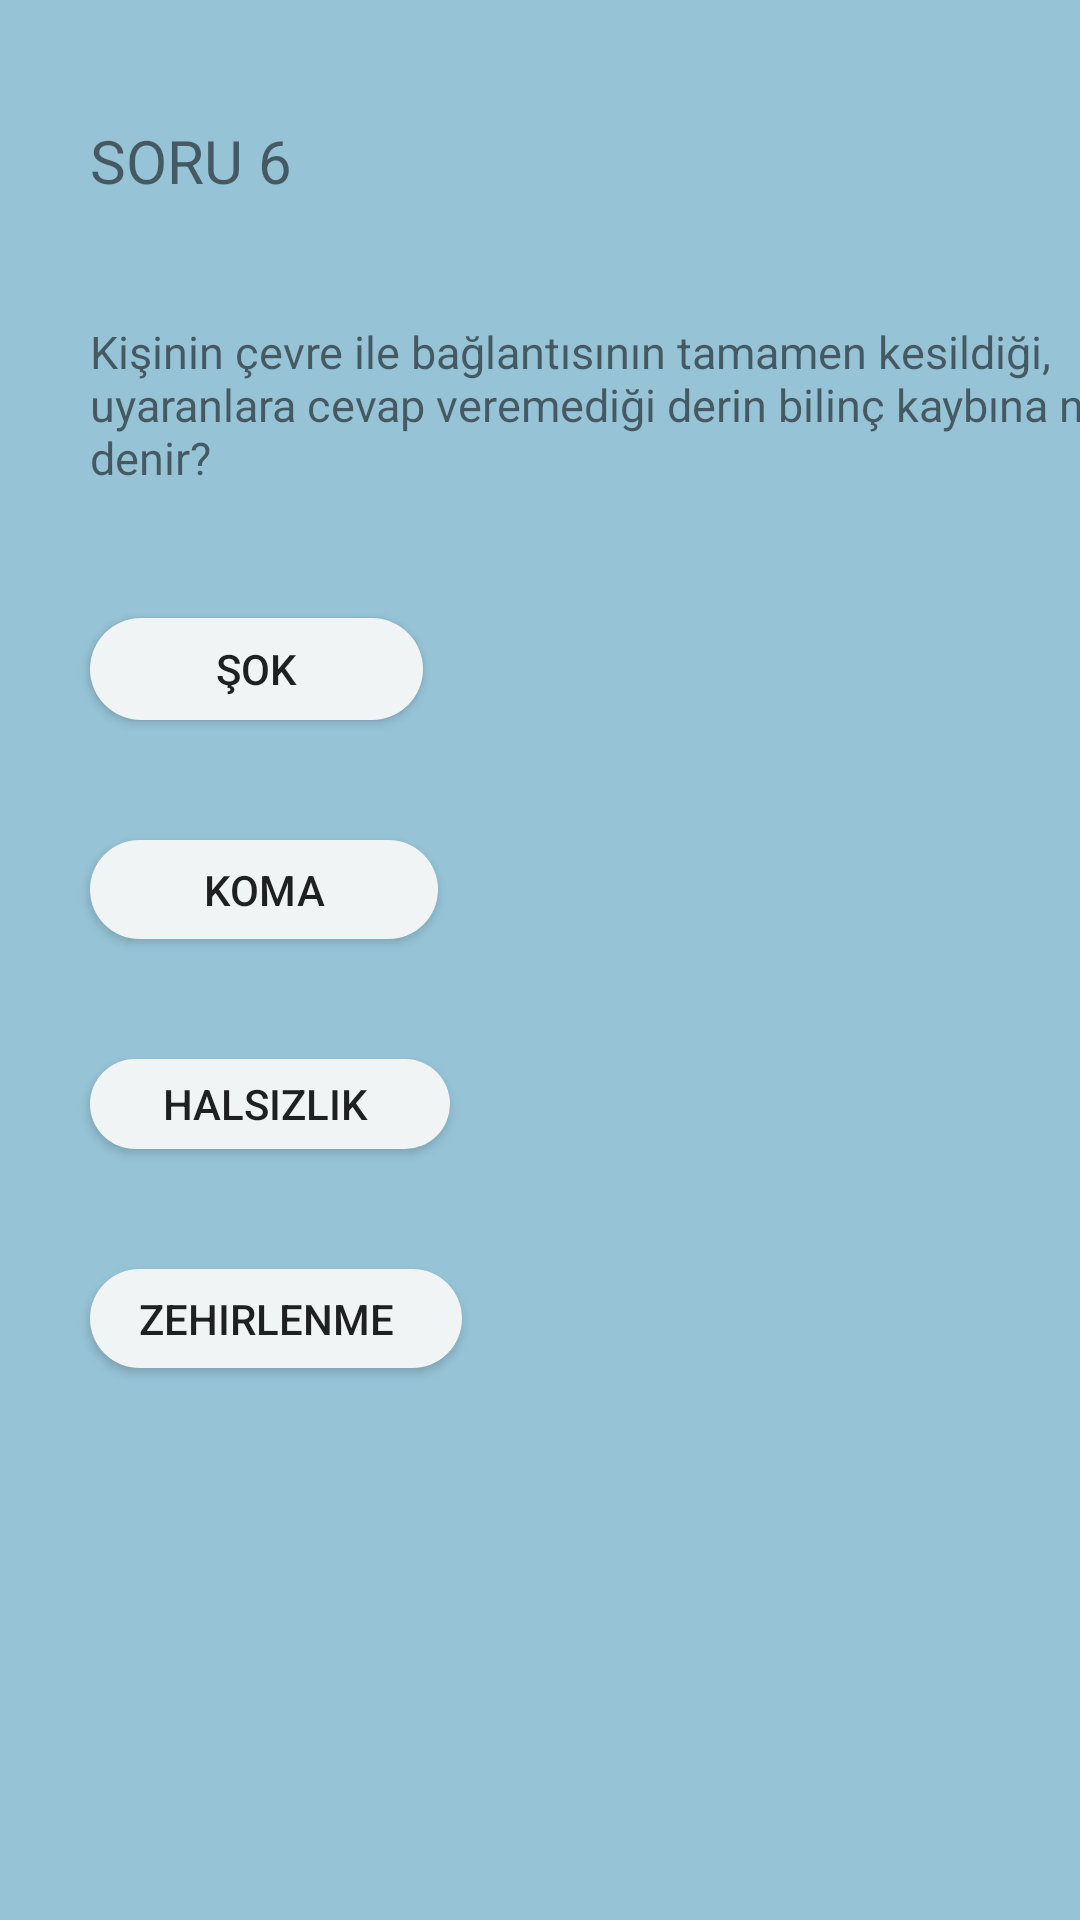

Here is an Android app screen rendered from its layout file. Give the layout XML and the strings, colors and styles it references.
<!-- AndroidManifest.xml: application theme Theme.EhliyetUygulamasi -->
<!-- res/layout/activity_sorular6.xml -->
<?xml version="1.0" encoding="utf-8"?>
<androidx.constraintlayout.widget.ConstraintLayout xmlns:android="http://schemas.android.com/apk/res/android"
    xmlns:app="http://schemas.android.com/apk/res-auto"
    xmlns:tools="http://schemas.android.com/tools"
    android:layout_width="match_parent"
    android:layout_height="match_parent"
    android:background="#96C3D6"
    tools:context=".sorular6">

    <androidx.appcompat.widget.AppCompatButton
        android:id="@+id/button23"
        android:layout_width="111dp"
        android:layout_height="34dp"
        android:layout_marginStart="30dp"
        android:layout_marginTop="40dp"
        android:background="@drawable/butonarkaplan"
        android:text="Şok"
        app:layout_constraintStart_toStartOf="parent"
        app:layout_constraintTop_toBottomOf="@+id/textView16" />

    <androidx.appcompat.widget.AppCompatButton
        android:id="@+id/button22"
        android:layout_width="124dp"
        android:layout_height="33dp"
        android:layout_marginStart="30dp"
        android:layout_marginTop="40dp"
        android:background="@drawable/butonarkaplan"
        android:text="Zehirlenme

"
        app:layout_constraintStart_toStartOf="parent"
        app:layout_constraintTop_toBottomOf="@+id/button21" />

    <androidx.appcompat.widget.AppCompatButton
        android:id="@+id/button21"
        android:layout_width="120dp"
        android:layout_height="30dp"
        android:layout_marginStart="30dp"
        android:layout_marginTop="40dp"
        android:background="@drawable/butonarkaplan"
        android:text="Halsizlik
"
        app:layout_constraintStart_toStartOf="parent"
        app:layout_constraintTop_toBottomOf="@+id/button20" />

    <androidx.appcompat.widget.AppCompatButton
        android:id="@+id/button20"
        android:layout_width="116dp"
        android:layout_height="33dp"
        android:layout_marginStart="30dp"
        android:layout_marginTop="40dp"
        android:background="@drawable/butonarkaplan"
        android:text="Koma"
        app:layout_constraintStart_toStartOf="parent"
        app:layout_constraintTop_toBottomOf="@+id/button23" />

    <TextView
        android:id="@+id/textView16"
        android:layout_width="378dp"
        android:layout_height="59dp"
        android:layout_marginStart="30dp"
        android:layout_marginTop="40dp"
        android:text="Kişinin çevre ile bağlantısının tamamen kesildiği, uyaranlara cevap veremediği derin bilinç kaybına ne denir?"
        android:textSize="15dp"
        app:layout_constraintStart_toStartOf="parent"
        app:layout_constraintTop_toBottomOf="@+id/textView15"
        tools:ignore="MissingConstraints" />

    <TextView
        android:id="@+id/textView15"
        android:layout_width="wrap_content"
        android:layout_height="wrap_content"
        android:layout_marginStart="30dp"
        android:layout_marginTop="40dp"
        android:text="SORU 6"
        android:textSize="20dp"
        app:layout_constraintStart_toStartOf="parent"
        app:layout_constraintTop_toTopOf="parent"
        tools:ignore="MissingConstraints" />
</androidx.constraintlayout.widget.ConstraintLayout>
<!-- resources referenced by this layout -->
<resources>
  <!-- drawable butonarkaplan (drawable) -->
  <?xml version="1.0" encoding="utf-8"?>
  <shape xmlns:android="http://schemas.android.com/apk/res/android">
      <solid android:color="#F0F4F4"/>
      <corners android:radius="30dp"/>
  </shape>
  <style name="Theme.EhliyetUygulamasi" parent="Theme.MaterialComponents.DayNight.DarkActionBar">
          
          <item name="colorPrimary">@color/purple_500</item>
          <item name="colorPrimaryVariant">@color/purple_700</item>
          <item name="colorOnPrimary">@color/white</item>
          
          <item name="colorSecondary">@color/teal_200</item>
          <item name="colorSecondaryVariant">@color/teal_700</item>
          <item name="colorOnSecondary">@color/black</item>
          
          <item name="android:statusBarColor">?attr/colorPrimaryVariant</item>
          
      </style>
  <!-- not gathered from this repository: default colours our renderer supplied (Android Studio template values) -->
  <color name="purple_500">#FF6200EE</color>
  <color name="purple_700">#FF3700B3</color>
  <color name="teal_200">#FF03DAC5</color>
  <color name="teal_700">#FF018786</color>
  <color name="black">#FF000000</color>
  <color name="white">#FFFFFFFF</color>
</resources>
